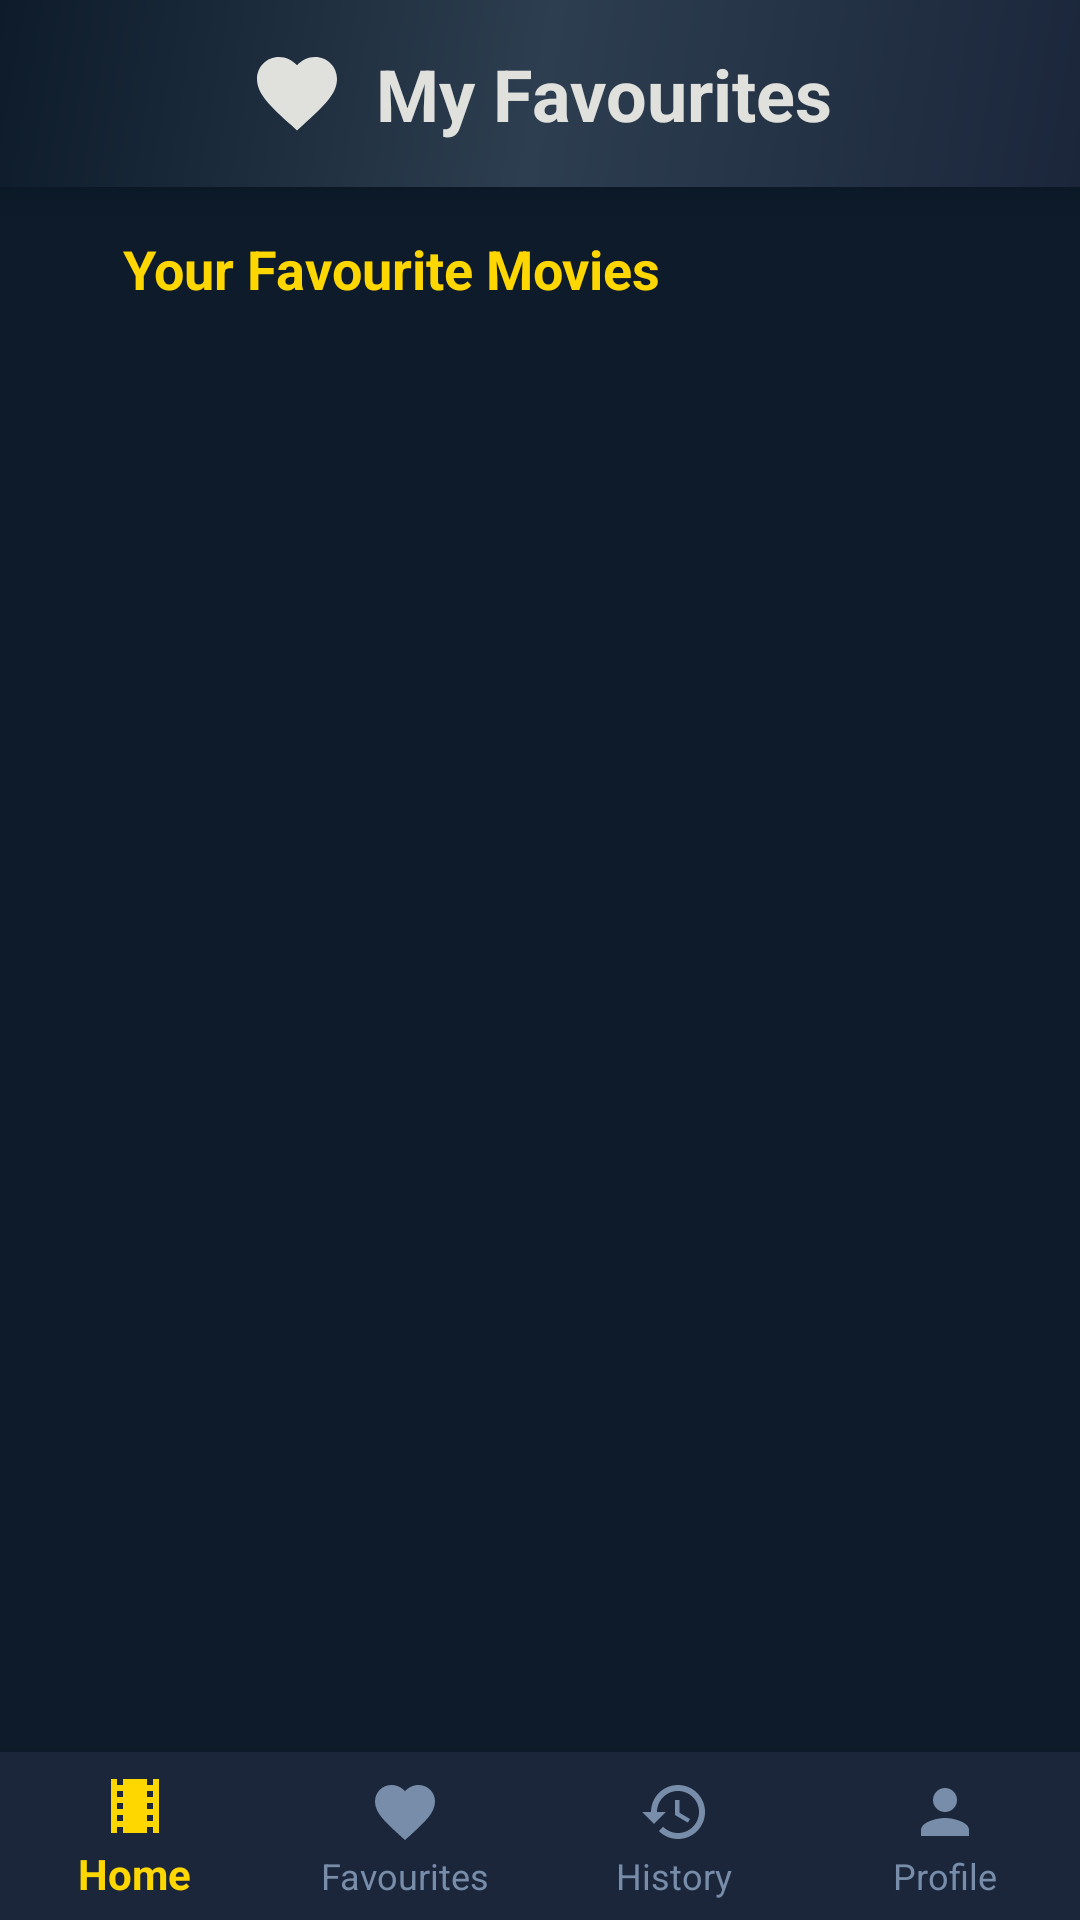

Here is an Android app screen rendered from its layout file. Give the layout XML and the strings, colors and styles it references.
<!-- AndroidManifest.xml: application theme Theme.AppCompat.Light.NoActionBar -->
<!-- res/layout/activity_my_favourites.xml -->
<?xml version="1.0" encoding="utf-8"?>
<LinearLayout xmlns:android="http://schemas.android.com/apk/res/android"
    xmlns:app="http://schemas.android.com/apk/res-auto"
    android:layout_width="match_parent"
    android:layout_height="match_parent"
    android:orientation="vertical"
    android:background="#0D1B2A">

    
    <LinearLayout
        android:layout_width="match_parent"
        android:layout_height="wrap_content"
        android:orientation="horizontal"
        android:background="@drawable/gradient_header"
        android:padding="15dp"
        android:elevation="8dp"
        android:gravity="center">

        <ImageView
            android:layout_width="32dp"
            android:layout_height="32dp"
            android:src="@drawable/ic_favorite"
            android:layout_marginEnd="10dp"
            app:tint="#E0E1DD"/>

        <TextView
            android:layout_width="wrap_content"
            android:layout_height="wrap_content"
            android:text="My Favourites"
            android:textSize="24sp"
            android:textStyle="bold"
            android:textColor="#E0E1DD"
            android:gravity="center"
            android:layout_gravity="center_vertical"/>

    </LinearLayout>

    
    <LinearLayout
        android:layout_width="match_parent"
        android:layout_height="0dp"
        android:layout_weight="1"
        android:orientation="vertical"
        android:padding="15dp">

        <LinearLayout
            android:layout_width="wrap_content"
            android:layout_height="wrap_content"
            android:orientation="horizontal"
            android:layout_marginBottom="15dp"
            android:gravity="center_vertical">

            <ImageView
                android:layout_width="18dp"
                android:layout_height="18dp"
                android:src="@drawable/ic_star"
                android:layout_marginEnd="8dp"/>

            <TextView
                android:layout_width="wrap_content"
                android:layout_height="wrap_content"
                android:text="Your Favourite Movies"
                android:textSize="18sp"
                android:textStyle="bold"
                android:textColor="#FFD700"/>
        </LinearLayout>

        <ListView
            android:id="@+id/favouritesListView"
            android:layout_width="match_parent"
            android:layout_height="match_parent"
            android:divider="@android:color/transparent"
            android:dividerHeight="10dp"/>

        <TextView
            android:id="@+id/emptyFavouritesTextView"
            android:layout_width="match_parent"
            android:layout_height="match_parent"
            android:text="No favourites yet.\n\nAdd movies to your favourites! ❤️"
            android:textSize="18sp"
            android:textColor="#778DA9"
            android:gravity="center"
            android:visibility="gone"/>

    </LinearLayout>

    
    <com.google.android.material.bottomnavigation.BottomNavigationView
        android:id="@+id/bottomNavigationView"
        android:layout_width="match_parent"
        android:layout_height="wrap_content"
        android:background="#1B263B"
        app:itemIconTint="@color/nav_item_color"
        app:itemTextColor="@color/nav_item_color"
        app:menu="@menu/bottom_nav_menu"
        app:labelVisibilityMode="labeled"
        app:elevation="8dp" />

</LinearLayout>
<!-- resources referenced by this layout -->
<resources>
  <!-- drawable gradient_header (drawable) -->
  <?xml version="1.0" encoding="utf-8"?>
  <shape xmlns:android="http://schemas.android.com/apk/res/android">
      <gradient
          android:type="linear"
          android:angle="135"
          android:startColor="#1B263B"
          android:centerColor="#2D3E50"
          android:endColor="#0D1B2A" />
  </shape>
  <!-- drawable ic_favorite (drawable) -->
  <vector xmlns:android="http://schemas.android.com/apk/res/android"
      android:width="24dp"
      android:height="24dp"
      android:viewportWidth="24"
      android:viewportHeight="24"
      android:tint="#E0E1DD">
    <path
        android:fillColor="@android:color/white"
        android:pathData="M12,21.35l-1.45,-1.32C5.4,15.36 2,12.28 2,8.5 2,5.42 4.42,3 7.5,3c1.74,0 3.41,0.81 4.5,2.09C13.09,3.81 14.76,3 16.5,3 19.58,3 22,5.42 22,8.5c0,3.78 -3.4,6.86 -8.55,11.54L12,21.35z"/>
  </vector>
</resources>
